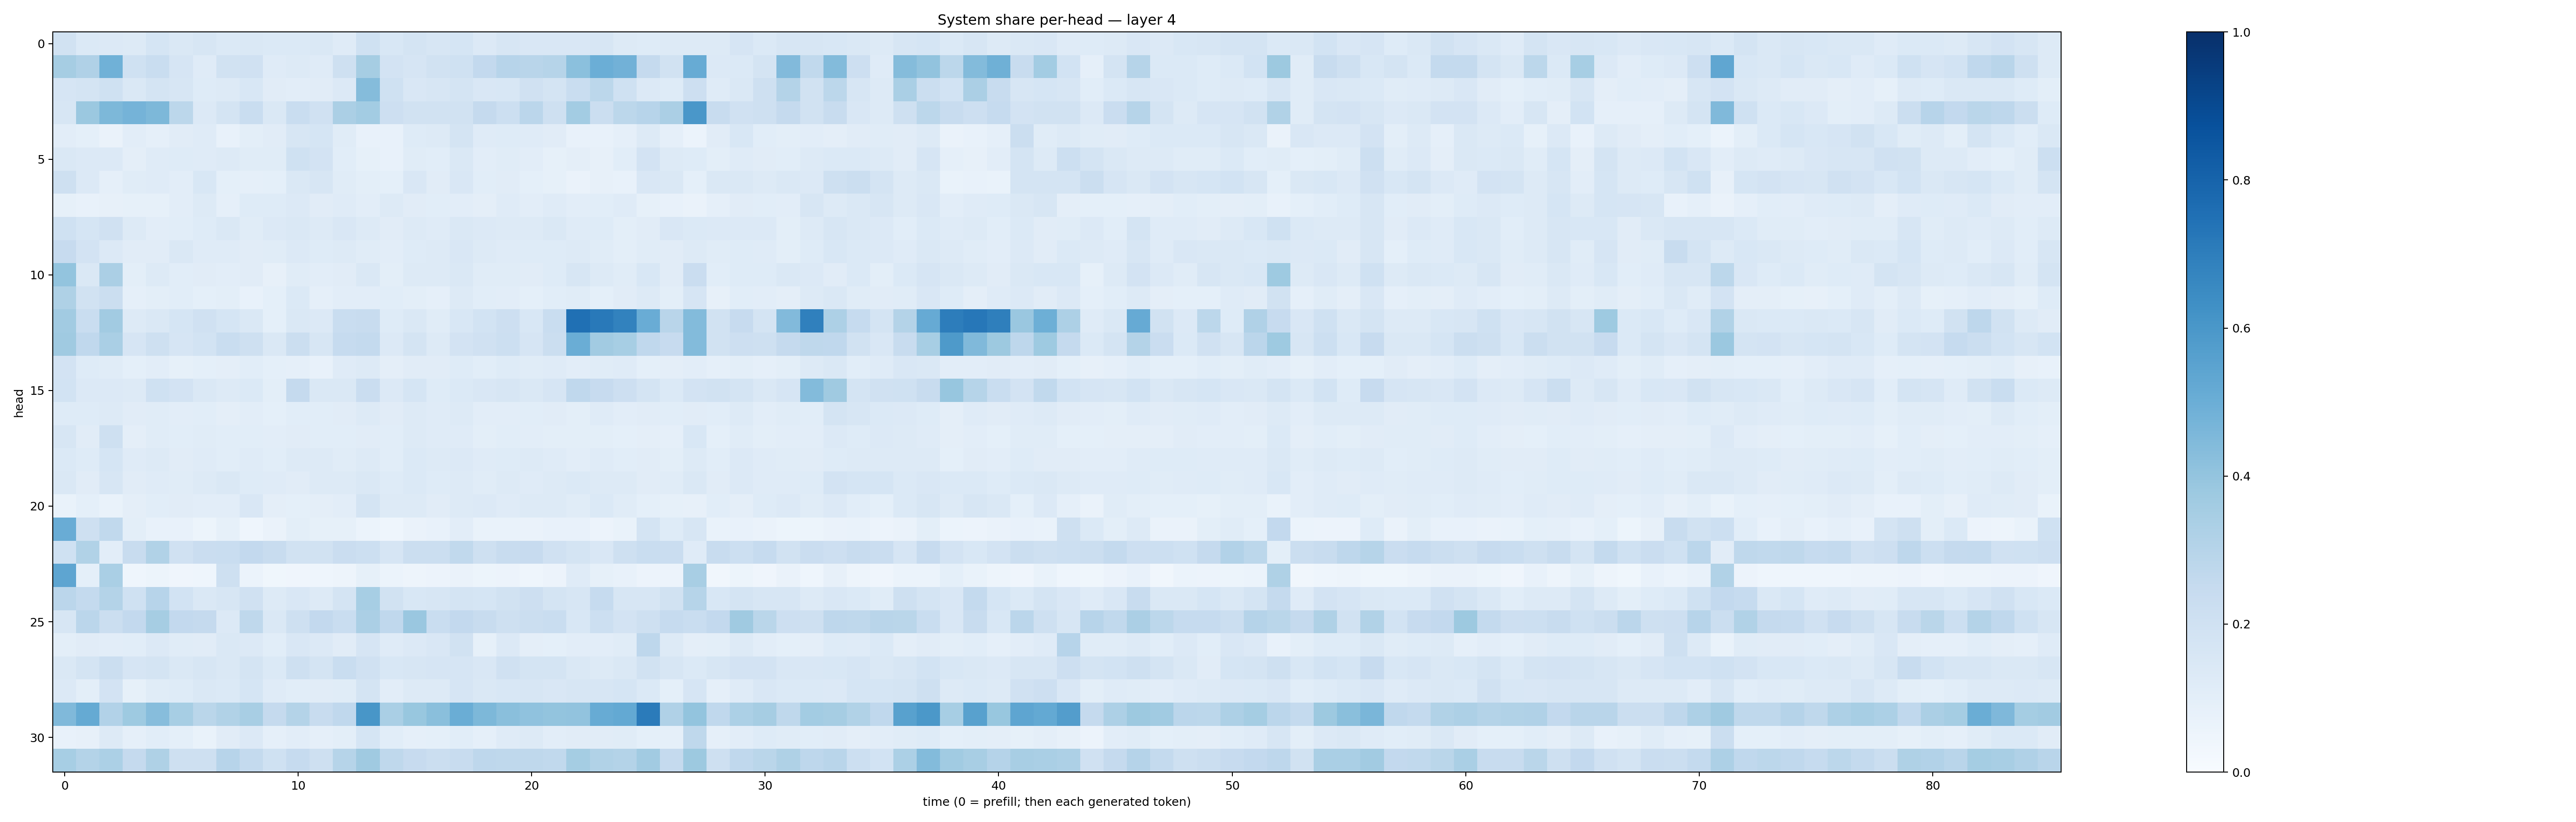

The file beside this chart, header and first rows:
0.19078209, 0.13799545, 0.1344058, 0.12831238, 0.16961293, 0.14272626, 0.15749164, 0.1392181, 0.1420229, 0.13846406, 0.14047138, 0.14350201, 0.11936487, 0.20051418, 0.1534444, 0.1781274, 0.15765242, 0.16910401, 0.13665166, 0.15770577, 0.15165278, 0.15090677, 0.14937368, 0.16182756
0.3488, 0.3202, 0.4879, 0.2025, 0.2318, 0.1669, 0.1201, 0.19, 0.1992, 0.1172, 0.1323, 0.12, 0.2099, 0.3494, 0.1802, 0.1643, 0.1912, 0.2007, 0.2599, 0.2947, 0.2895, 0.2996, 0.4182, 0.4987
0.1653, 0.1781, 0.2007, 0.1452, 0.179, 0.1624, 0.1238, 0.1293, 0.1534, 0.1109, 0.1034, 0.1109, 0.1367, 0.4346, 0.1993, 0.1505, 0.1565, 0.1731, 0.152, 0.1533, 0.1976, 0.1769, 0.2332, 0.2794
0.1563, 0.3795, 0.4556, 0.4735, 0.4564, 0.2793, 0.1336, 0.1726, 0.2315, 0.1436, 0.2319, 0.1953, 0.3347, 0.3559, 0.2144, 0.1876, 0.1913, 0.193, 0.2536, 0.2161, 0.2823, 0.2055, 0.3556, 0.2229
0.1016, 0.09068, 0.065, 0.1017, 0.0865, 0.1106, 0.1211, 0.07553, 0.1009, 0.1128, 0.1633, 0.1697, 0.1145, 0.07392, 0.07728, 0.1243, 0.1307, 0.1767, 0.119, 0.1215, 0.1182, 0.1112, 0.07361, 0.07479
0.1416, 0.1329, 0.1344, 0.0962, 0.1208, 0.1232, 0.1174, 0.127, 0.1138, 0.1158, 0.2029, 0.1798, 0.1076, 0.08275, 0.07642, 0.1133, 0.1066, 0.1451, 0.103, 0.1148, 0.1025, 0.08445, 0.09658, 0.08112
0.2034, 0.1367, 0.08611, 0.1155, 0.1198, 0.1042, 0.1546, 0.09042, 0.08934, 0.09344, 0.1448, 0.1618, 0.1142, 0.0979, 0.09336, 0.1518, 0.1131, 0.152, 0.1093, 0.1097, 0.09048, 0.08403, 0.06578, 0.08014
0.08545, 0.0752, 0.08148, 0.08206, 0.08209, 0.1031, 0.1252, 0.08655, 0.1215, 0.1215, 0.1354, 0.1127, 0.1201, 0.1038, 0.1284, 0.1106, 0.1087, 0.1037, 0.0951, 0.118, 0.1054, 0.1181, 0.1039, 0.1069
0.1994, 0.1693, 0.1971, 0.1306, 0.1024, 0.1063, 0.1214, 0.1435, 0.1149, 0.1355, 0.147, 0.1304, 0.1503, 0.1322, 0.1101, 0.1321, 0.1179, 0.1434, 0.1346, 0.1277, 0.1297, 0.1473, 0.119, 0.1234
0.2433, 0.1819, 0.1355, 0.1099, 0.1104, 0.141, 0.1181, 0.1201, 0.1095, 0.1149, 0.1346, 0.1233, 0.1272, 0.1146, 0.1043, 0.1215, 0.1284, 0.1507, 0.1264, 0.1172, 0.1216, 0.1221, 0.1297, 0.1152
0.4002, 0.1414, 0.3348, 0.09895, 0.13, 0.1072, 0.1128, 0.1025, 0.1116, 0.07818, 0.1148, 0.1026, 0.1121, 0.1461, 0.09935, 0.125, 0.1285, 0.1422, 0.1161, 0.1143, 0.1106, 0.1233, 0.1591, 0.1259
0.3219, 0.1893, 0.2261, 0.08602, 0.1013, 0.1057, 0.09328, 0.101, 0.07546, 0.0901, 0.137, 0.0881, 0.1018, 0.1024, 0.1072, 0.09972, 0.08739, 0.1284, 0.1082, 0.1037, 0.09345, 0.1071, 0.1163, 0.09082
0.3631, 0.2318, 0.3626, 0.1303, 0.143, 0.1695, 0.1957, 0.1703, 0.1431, 0.09194, 0.1483, 0.1356, 0.232, 0.2348, 0.1244, 0.1461, 0.1167, 0.153, 0.186, 0.2113, 0.1549, 0.2315, 0.7522, 0.717
0.37, 0.2669, 0.339, 0.1662, 0.2045, 0.1645, 0.1867, 0.2322, 0.2035, 0.1451, 0.2247, 0.1606, 0.2468, 0.2556, 0.1334, 0.1737, 0.132, 0.1835, 0.1971, 0.2155, 0.1666, 0.2189, 0.5013, 0.3612
0.1799, 0.1217, 0.1155, 0.09056, 0.1052, 0.08494, 0.09353, 0.09446, 0.1077, 0.08992, 0.08909, 0.07673, 0.118, 0.126, 0.09561, 0.1101, 0.1116, 0.1223, 0.1055, 0.1231, 0.1169, 0.1207, 0.1034, 0.1154
0.1849, 0.1339, 0.1363, 0.1268, 0.203, 0.1825, 0.1447, 0.1296, 0.1387, 0.1004, 0.2508, 0.1457, 0.144, 0.2286, 0.1338, 0.1687, 0.1221, 0.1393, 0.1494, 0.1626, 0.1471, 0.1654, 0.2669, 0.2448
0.1218, 0.124, 0.125, 0.1114, 0.1163, 0.1054, 0.1057, 0.09646, 0.1016, 0.09015, 0.1062, 0.1093, 0.1128, 0.1282, 0.111, 0.1324, 0.1205, 0.1258, 0.1028, 0.1045, 0.1072, 0.1099, 0.09906, 0.1172
0.158, 0.111, 0.2064, 0.09647, 0.1162, 0.1082, 0.1147, 0.1058, 0.1058, 0.1021, 0.1128, 0.1067, 0.1072, 0.112, 0.1081, 0.1258, 0.1208, 0.1207, 0.1009, 0.107, 0.1036, 0.1005, 0.09872, 0.09932
0.1386, 0.1228, 0.1715, 0.1186, 0.1328, 0.1102, 0.1198, 0.1058, 0.1205, 0.1086, 0.1313, 0.1289, 0.1158, 0.1255, 0.1083, 0.1378, 0.1262, 0.1358, 0.1191, 0.1237, 0.1274, 0.1184, 0.1044, 0.1191
0.1429, 0.1123, 0.1631, 0.1105, 0.1201, 0.1161, 0.1317, 0.1414, 0.1229, 0.1183, 0.1123, 0.1271, 0.1292, 0.1441, 0.1236, 0.1376, 0.1247, 0.132, 0.1145, 0.1284, 0.1192, 0.1268, 0.1382, 0.1312
0.06795, 0.09045, 0.06647, 0.0952, 0.1056, 0.113, 0.1052, 0.1032, 0.1495, 0.09708, 0.09331, 0.0942, 0.105, 0.1723, 0.1304, 0.1264, 0.112, 0.1308, 0.1361, 0.12, 0.1294, 0.1277, 0.1138, 0.1401
0.5075, 0.2108, 0.2636, 0.09823, 0.07231, 0.07224, 0.05293, 0.0835, 0.04464, 0.0643, 0.09929, 0.08335, 0.08479, 0.05868, 0.04534, 0.06302, 0.07624, 0.1047, 0.06928, 0.06927, 0.06421, 0.07187, 0.07381, 0.05813
0.2022, 0.3155, 0.103, 0.2416, 0.3131, 0.1989, 0.2273, 0.2305, 0.259, 0.238, 0.1918, 0.1933, 0.2291, 0.2172, 0.1672, 0.2229, 0.2234, 0.2651, 0.206, 0.2393, 0.2456, 0.1962, 0.1745, 0.1498
0.5365, 0.09107, 0.3383, 0.0459, 0.05223, 0.04239, 0.04367, 0.2069, 0.06036, 0.03672, 0.04074, 0.044, 0.04936, 0.08373, 0.05948, 0.04937, 0.05734, 0.06385, 0.05298, 0.05828, 0.04369, 0.05544, 0.1173, 0.08377
0.2828, 0.2576, 0.3067, 0.1997, 0.2951, 0.1864, 0.1425, 0.1619, 0.1962, 0.1292, 0.1491, 0.1307, 0.1723, 0.3467, 0.194, 0.1532, 0.1606, 0.1748, 0.1699, 0.1876, 0.2112, 0.1784, 0.1613, 0.249
0.1622, 0.2851, 0.2245, 0.2613, 0.3485, 0.2589, 0.2536, 0.1364, 0.2717, 0.1478, 0.2076, 0.2598, 0.2322, 0.3324, 0.2694, 0.3861, 0.231, 0.2593, 0.2372, 0.2058, 0.2265, 0.2312, 0.1524, 0.2175
0.09794, 0.113, 0.1025, 0.1069, 0.1337, 0.1142, 0.1129, 0.1411, 0.1335, 0.1073, 0.1498, 0.134, 0.1123, 0.1665, 0.1207, 0.134, 0.1521, 0.1928, 0.08467, 0.1364, 0.09694, 0.09264, 0.1017, 0.1034
0.1424, 0.1788, 0.2264, 0.1665, 0.1785, 0.1442, 0.1564, 0.1463, 0.1719, 0.1399, 0.2066, 0.1731, 0.2314, 0.1957, 0.1524, 0.1586, 0.1652, 0.1641, 0.1505, 0.1969, 0.1744, 0.1764, 0.1439, 0.1273
0.135, 0.09911, 0.1803, 0.0854, 0.1155, 0.1229, 0.1435, 0.1378, 0.1684, 0.1184, 0.1065, 0.1098, 0.1145, 0.1772, 0.1025, 0.1278, 0.1273, 0.1658, 0.1421, 0.1551, 0.1595, 0.1511, 0.1598, 0.1565
0.447, 0.5171, 0.3105, 0.372, 0.4325, 0.3455, 0.2869, 0.3147, 0.3399, 0.2515, 0.3085, 0.2405, 0.2692, 0.6045, 0.3388, 0.3872, 0.4254, 0.5025, 0.4554, 0.4237, 0.4069, 0.3993, 0.4059, 0.5082
0.07575, 0.08191, 0.1265, 0.08691, 0.1093, 0.09152, 0.07005, 0.1126, 0.1358, 0.08644, 0.1017, 0.08714, 0.1004, 0.1711, 0.1086, 0.08773, 0.09125, 0.1057, 0.08711, 0.121, 0.1255, 0.1025, 0.113, 0.1123
0.3446, 0.3085, 0.331, 0.2512, 0.3205, 0.2099, 0.2049, 0.2944, 0.2577, 0.1994, 0.2482, 0.2031, 0.2987, 0.3692, 0.2725, 0.2435, 0.2204, 0.2354, 0.2753, 0.2712, 0.2723, 0.2633, 0.354, 0.3149
